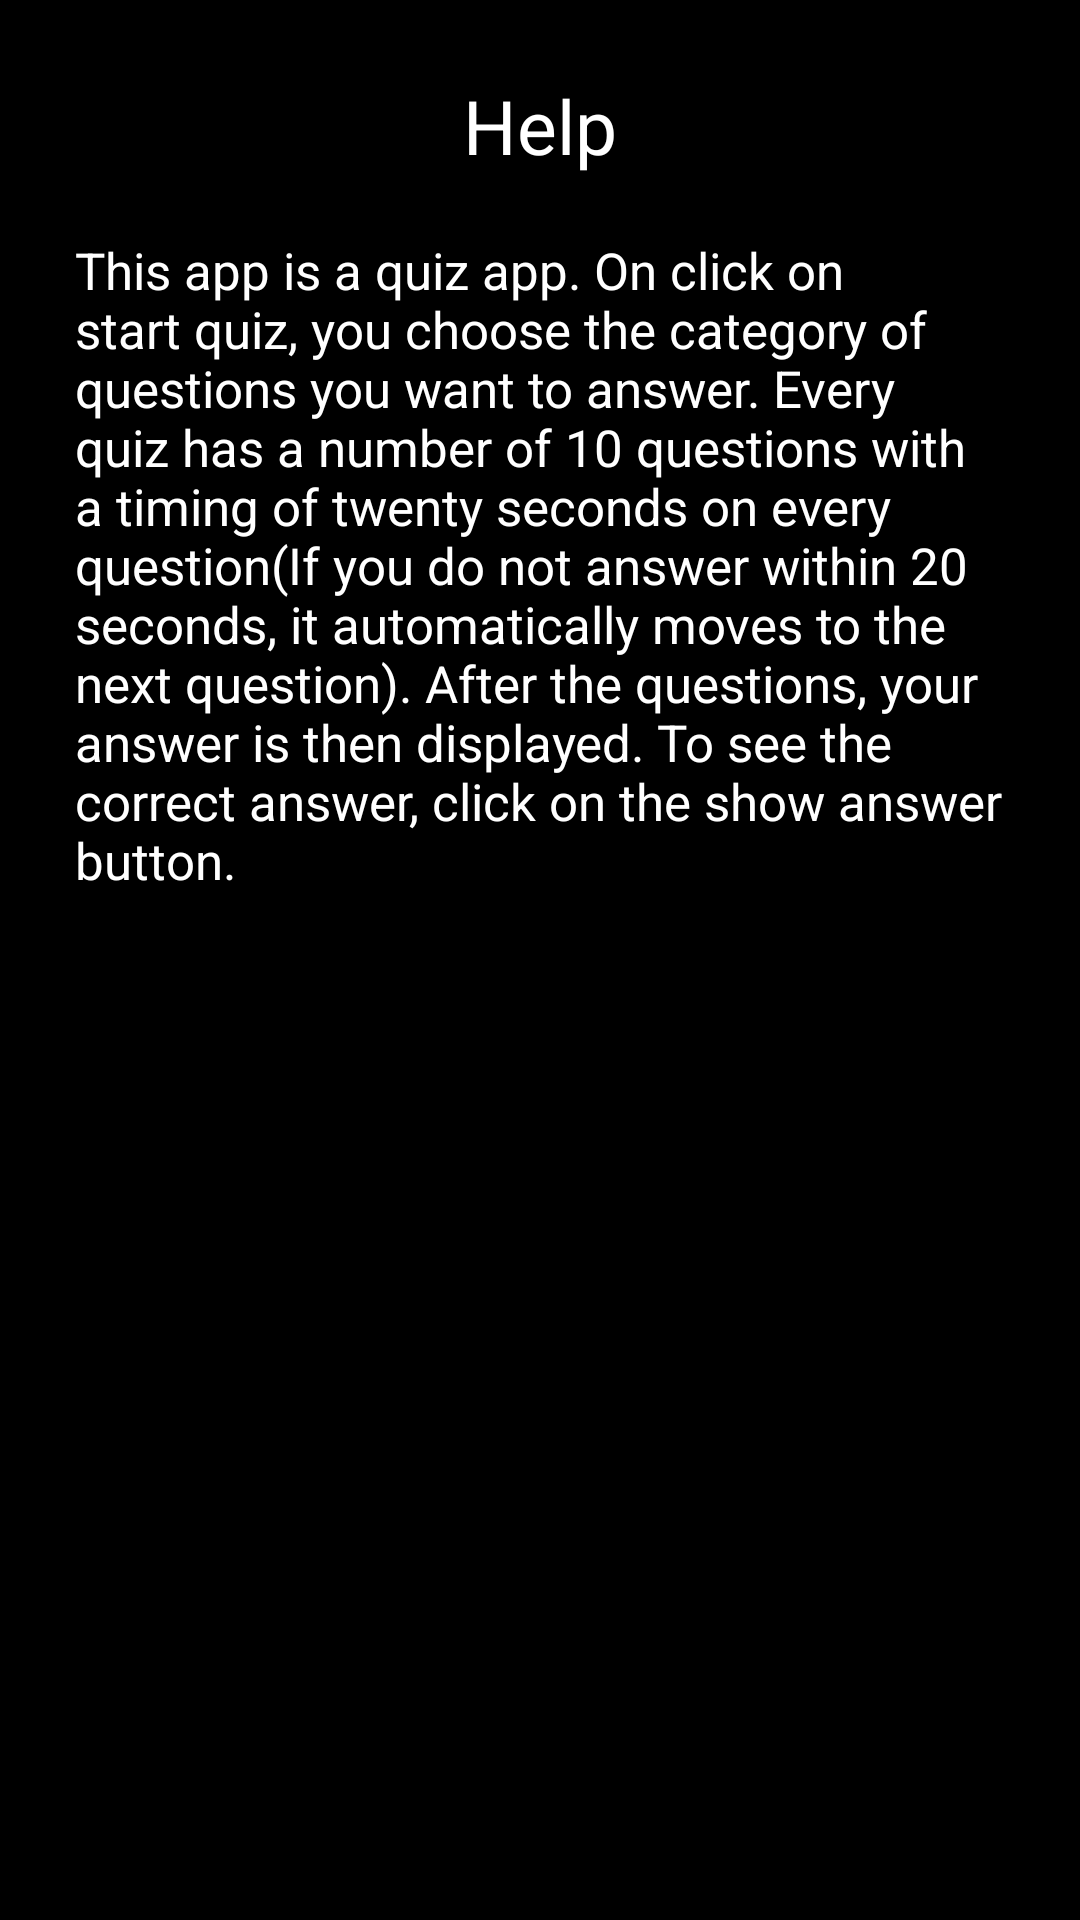

Layout XML and referenced resources for this Android screen:
<!-- AndroidManifest.xml: application theme AppTheme -->
<!-- res/layout/activity_help.xml -->
<?xml version="1.0" encoding="utf-8"?>
<RelativeLayout xmlns:android="http://schemas.android.com/apk/res/android"
    xmlns:app="http://schemas.android.com/apk/res-auto"
    xmlns:tools="http://schemas.android.com/tools"
    android:padding="15dp"
    android:background="@color/Black"
    android:layout_width="match_parent"
    android:layout_height="match_parent"
    tools:context=".Help">

    <TextView
        android:id="@+id/help"
        android:layout_centerHorizontal="true"
        android:layout_width="wrap_content"
        android:layout_height="wrap_content"
        android:textColor="@color/white"
        android:textSize="25sp"
        android:padding="10dp"
        android:text="Help"
        />

    <TextView
        android:layout_below="@+id/help"
       android:layout_width="wrap_content"
        android:layout_height="wrap_content"
        android:textColor="@color/white"
        android:textSize="17sp"
        android:padding="10dp"
        android:text="@string/content"
        />


</RelativeLayout>
<!-- resources referenced by this layout -->
<resources>
  <color name="Black">#000000</color>
  <color name="white">#ffffff</color>
  <string name="content">This app is a quiz app. On click on start quiz, you choose the category of questions you want to answer.
      Every quiz has a number of 10 questions with a timing of twenty seconds on every question(If you do not answer within 20 seconds,
          it automatically moves to the next question). After the questions, your answer is then displayed.
          To see the correct answer, click on the show answer button.
      </string>
  <style name="AppTheme" parent="Theme.AppCompat.Light">
          
      </style>
</resources>
